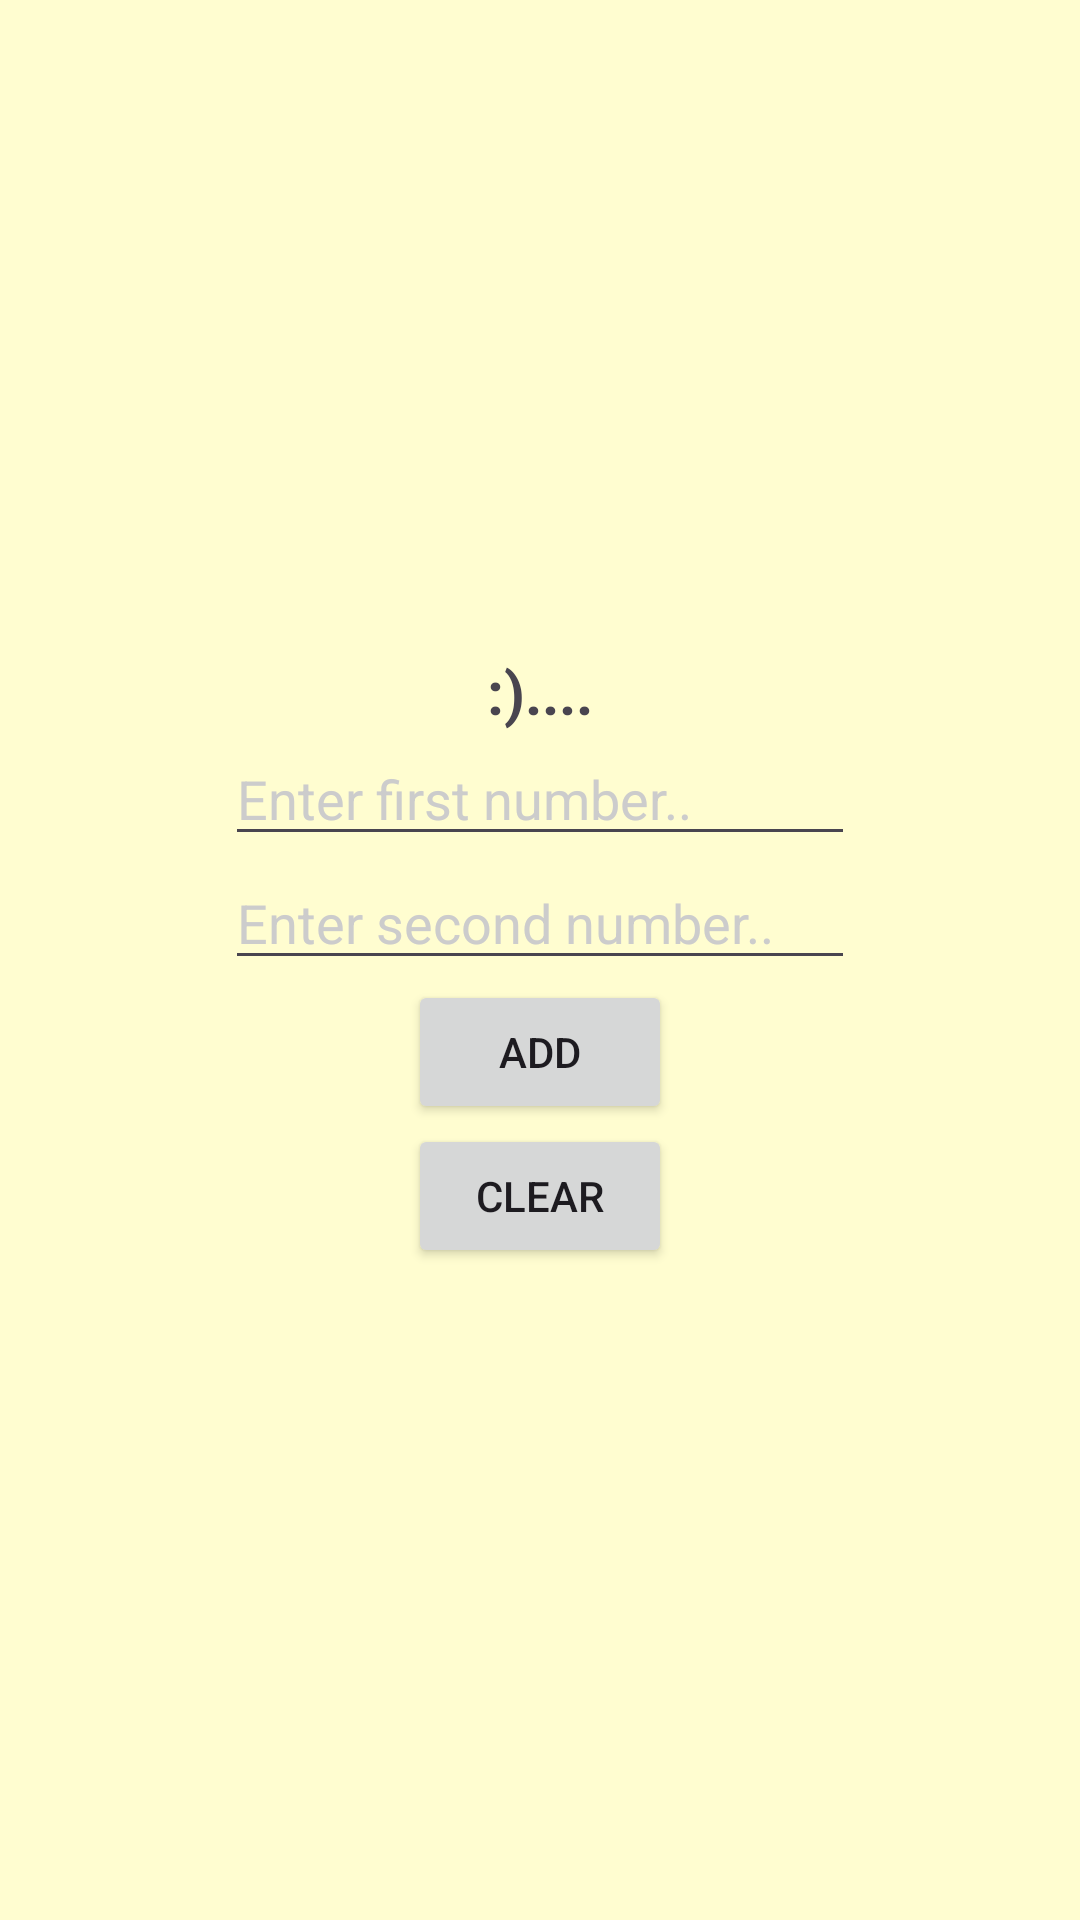

Android layout source for this screen:
<!-- AndroidManifest.xml: application theme Theme.MiniCalci -->
<!-- res/layout/activity_main.xml -->
<?xml version="1.0" encoding="utf-8"?>
<androidx.appcompat.widget.LinearLayoutCompat xmlns:android="http://schemas.android.com/apk/res/android"
    xmlns:tools="http://schemas.android.com/tools"
    android:layout_width="match_parent"
    android:layout_height="match_parent"
    android:background="#fffdd0"
    android:gravity="center"
    android:orientation="vertical"
    tools:context=".MainActivity">


    <TextView
        android:id="@+id/textView"
        android:layout_width="wrap_content"
        android:layout_height="wrap_content"
        android:textStyle="bold"
        android:textSize="20dp"
        android:text=":)...." />





    <EditText
        android:id="@+id/Number1"
        android:layout_width="wrap_content"
        android:layout_height="wrap_content"
        android:ems="10"
        android:hint="Enter first number.."
        android:textColorHint="#CCCCCC"
        android:inputType="number"
       />




    <EditText
        android:id="@+id/Number2"
        android:layout_width="wrap_content"
        android:layout_height="wrap_content"
        android:hint="Enter second number.."
        android:textColorHint="#CCCCCC"
        android:ems="10"
        android:inputType="number" />

    <Button
        android:id="@+id/button"
        android:layout_width="wrap_content"
        android:layout_height="wrap_content"
        android:text="@string/add" />

    <Button
        android:id="@+id/clearbutton"
        android:layout_width="wrap_content"
        android:layout_height="wrap_content"

        android:text="Clear" />




</androidx.appcompat.widget.LinearLayoutCompat>
<!-- resources referenced by this layout -->
<resources>
  <string name="add">ADD</string>
  <style name="Theme.MiniCalci" parent="Base.Theme.MiniCalci" />
  <style name="Base.Theme.MiniCalci" parent="Theme.Material3.DayNight.NoActionBar">
          
          
      </style>
</resources>
